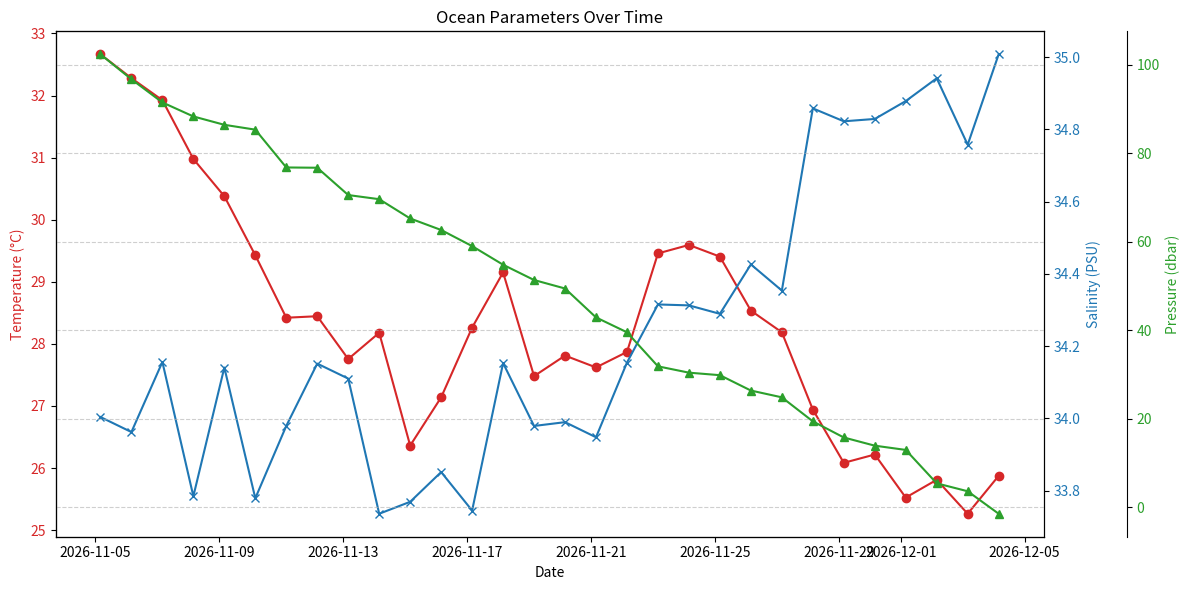
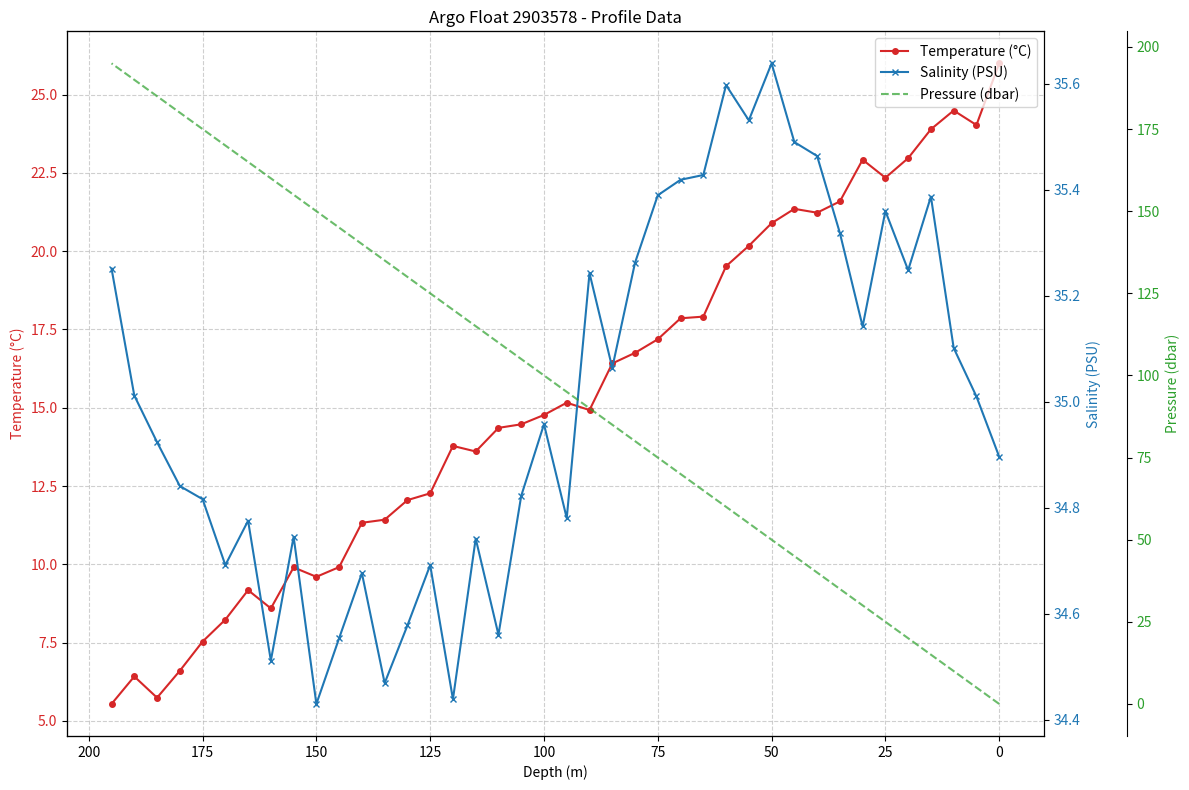

Source code (Python) for these figures, in order:
import matplotlib.pyplot as plt
import pandas as pd
import numpy as np
from datetime import datetime, timedelta

def test_three_axis_chart():
    """Generate and display a test chart with three Y-axes."""
    # Create sample data
    dates = [datetime.now() - timedelta(days=i) for i in range(30)]
    df = pd.DataFrame({
        'datetime': dates,
        'temperature': 25 + np.random.normal(0, 1, 30).cumsum(),
        'salinity': 35 + np.random.normal(0, 0.2, 30).cumsum(),
        'pressure': np.linspace(0, 100, 30) + np.random.normal(0, 2, 30)
    })

    # Create figure and primary axis
    fig, ax1 = plt.subplots(figsize=(12, 6))
    
    # Plot first Y-axis (left)
    color = 'tab:red'
    ax1.set_xlabel('Date')
    ax1.set_ylabel('Temperature (°C)', color=color)
    ax1.plot(df['datetime'], df['temperature'], color=color, marker='o')
    ax1.tick_params(axis='y', labelcolor=color)

    # Create second Y-axis (right)
    ax2 = ax1.twinx()
    color = 'tab:blue'
    ax2.set_ylabel('Salinity (PSU)', color=color)
    ax2.plot(df['datetime'], df['salinity'], color=color, marker='x')
    ax2.tick_params(axis='y', labelcolor=color)

    # Create third Y-axis (right, offset)
    ax3 = ax1.twinx()
    color = 'tab:green'
    ax3.spines['right'].set_position(('outward', 60))  # Offset the third axis
    ax3.set_ylabel('Pressure (dbar)', color=color)
    ax3.plot(df['datetime'], df['pressure'], color=color, marker='^')
    ax3.tick_params(axis='y', labelcolor=color)

    # Title and layout
    plt.title('Ocean Parameters Over Time')
    fig.tight_layout()
    plt.grid(True, linestyle='--', alpha=0.6)
    
    # Show the plot
    plt.show()

def test_argo_data_chart():
    """Test with sample Argo float data structure."""
    # Sample data structure similar to what your API might return
    chart_data = {
        'type': 'three_axis_line',
        'title': 'Argo Float 2903578 - Profile Data',
        'x': list(range(0, 200, 5)),  # Depth in meters
        'xLabel': 'Depth (m)',
        'y1': [25 - (x/10) + np.random.normal(0, 0.5) for x in range(0, 200, 5)],  # Temperature
        'y1Label': 'Temperature (°C)',
        'y2': [35 + np.sin(x/30) * 0.5 + np.random.normal(0, 0.1) for x in range(0, 200, 5)],  # Salinity
        'y2Label': 'Salinity (PSU)',
        'y3': [x for x in range(0, 200, 5)],  # Pressure
        'y3Label': 'Pressure (dbar)'
    }
    
    # Create figure and primary axis
    fig, ax1 = plt.subplots(figsize=(12, 8))
    
    # Plot first Y-axis (left)
    ax1.set_xlabel(chart_data['xLabel'])
    ax1.set_ylabel(chart_data['y1Label'], color='tab:red')
    ax1.plot(chart_data['x'], chart_data['y1'], color='tab:red', marker='o', markersize=4, label=chart_data['y1Label'])
    ax1.tick_params(axis='y', labelcolor='tab:red')
    ax1.invert_xaxis()  # Depth increases downward
    ax1.grid(True, linestyle='--', alpha=0.6)

    # Create second Y-axis (right)
    ax2 = ax1.twinx()
    ax2.set_ylabel(chart_data['y2Label'], color='tab:blue')
    ax2.plot(chart_data['x'], chart_data['y2'], color='tab:blue', marker='x', markersize=4, label=chart_data['y2Label'])
    ax2.tick_params(axis='y', labelcolor='tab:blue')

    # Create third Y-axis (right, offset)
    ax3 = ax1.twinx()
    ax3.spines['right'].set_position(('outward', 60))
    ax3.set_ylabel(chart_data['y3Label'], color='tab:green')
    ax3.plot(chart_data['x'], chart_data['y3'], color='tab:green', linestyle='--', alpha=0.7, label=chart_data['y3Label'])
    ax3.tick_params(axis='y', labelcolor='tab:green')

    # Add title and adjust layout
    plt.title(chart_data['title'])
    fig.tight_layout()
    
    # Add legend
    lines1, labels1 = ax1.get_legend_handles_labels()
    lines2, labels2 = ax2.get_legend_handles_labels()
    lines3, labels3 = ax3.get_legend_handles_labels()
    ax1.legend(lines1 + lines2 + lines3, labels1 + labels2 + labels3, loc='upper right')
    
    plt.show()

if __name__ == "__main__":
    print("Testing Three-Axis Chart with Sample Data...")
    test_three_axis_chart()
    
    print("\nTesting Argo Data Visualization...")
    test_argo_data_chart()
